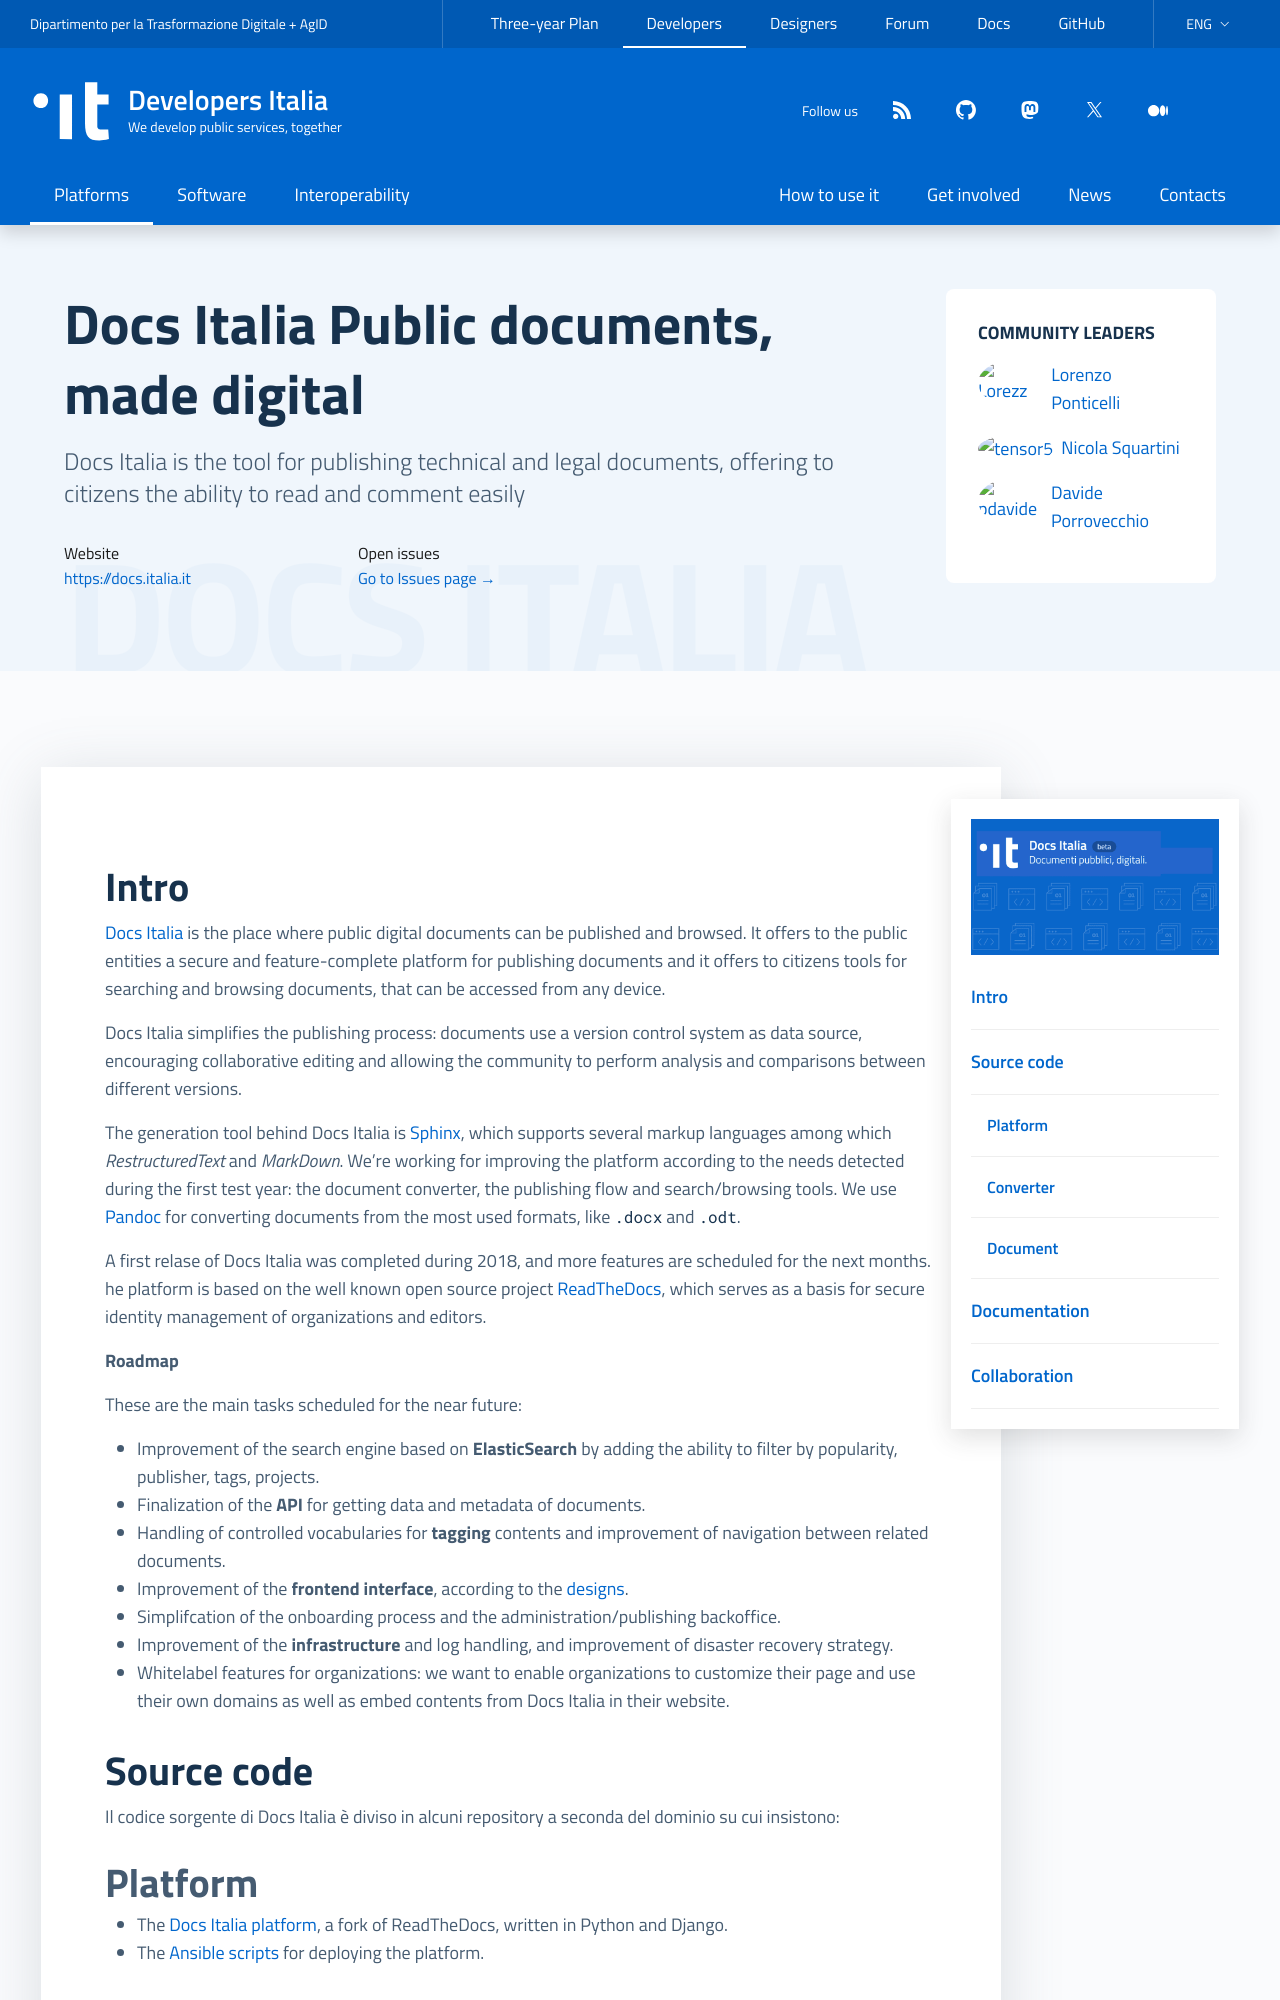

repository: italia/developers.italia.it · page: en/docs-italia/index.html · generator: jekyll

---
title: Docs Italia
subtitle: Public documents, made digital
logo: /assets/images/logo-docs-italia.png
external_website: https://docs.italia.it
payoff: Public documents, made digital
description: "Docs Italia is the tool for publishing technical and legal documents, offering to citizens the ability to read and comment easily"
lang: en
ref:
  it: /it/docs-italia
highlight: true
order: 5
layout: platform
github_team: docs-italia
collab:
  description: If you have ideas for this project, or you think you can help about these features, contact us in the forum or in Slack. Everyone can contribute!
  links:
  - name: forum
    url: "https://forum.italia.it/"
  - title: "Slack"
    icon: it-slack
    url: https://developersitalia.slack.com/archives/C9T4ELD4G
---
